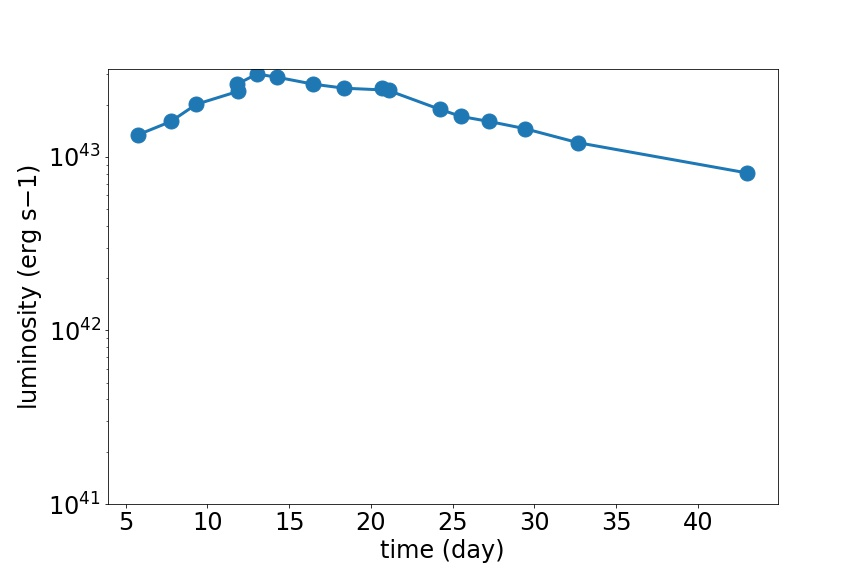

Values plotted in this chart, from the file beside it:
time, lumin
5.776, 43.13
7.759, 43.2
9.31, 43.3
11.9, 43.38
11.81, 43.42
13.02, 43.48
14.22, 43.46
16.47, 43.42
18.36, 43.4
21.12, 43.38
20.69, 43.4
24.22, 43.27
25.52, 43.23
27.24, 43.2
29.4, 43.16
32.67, 43.08
43.02, 42.91
